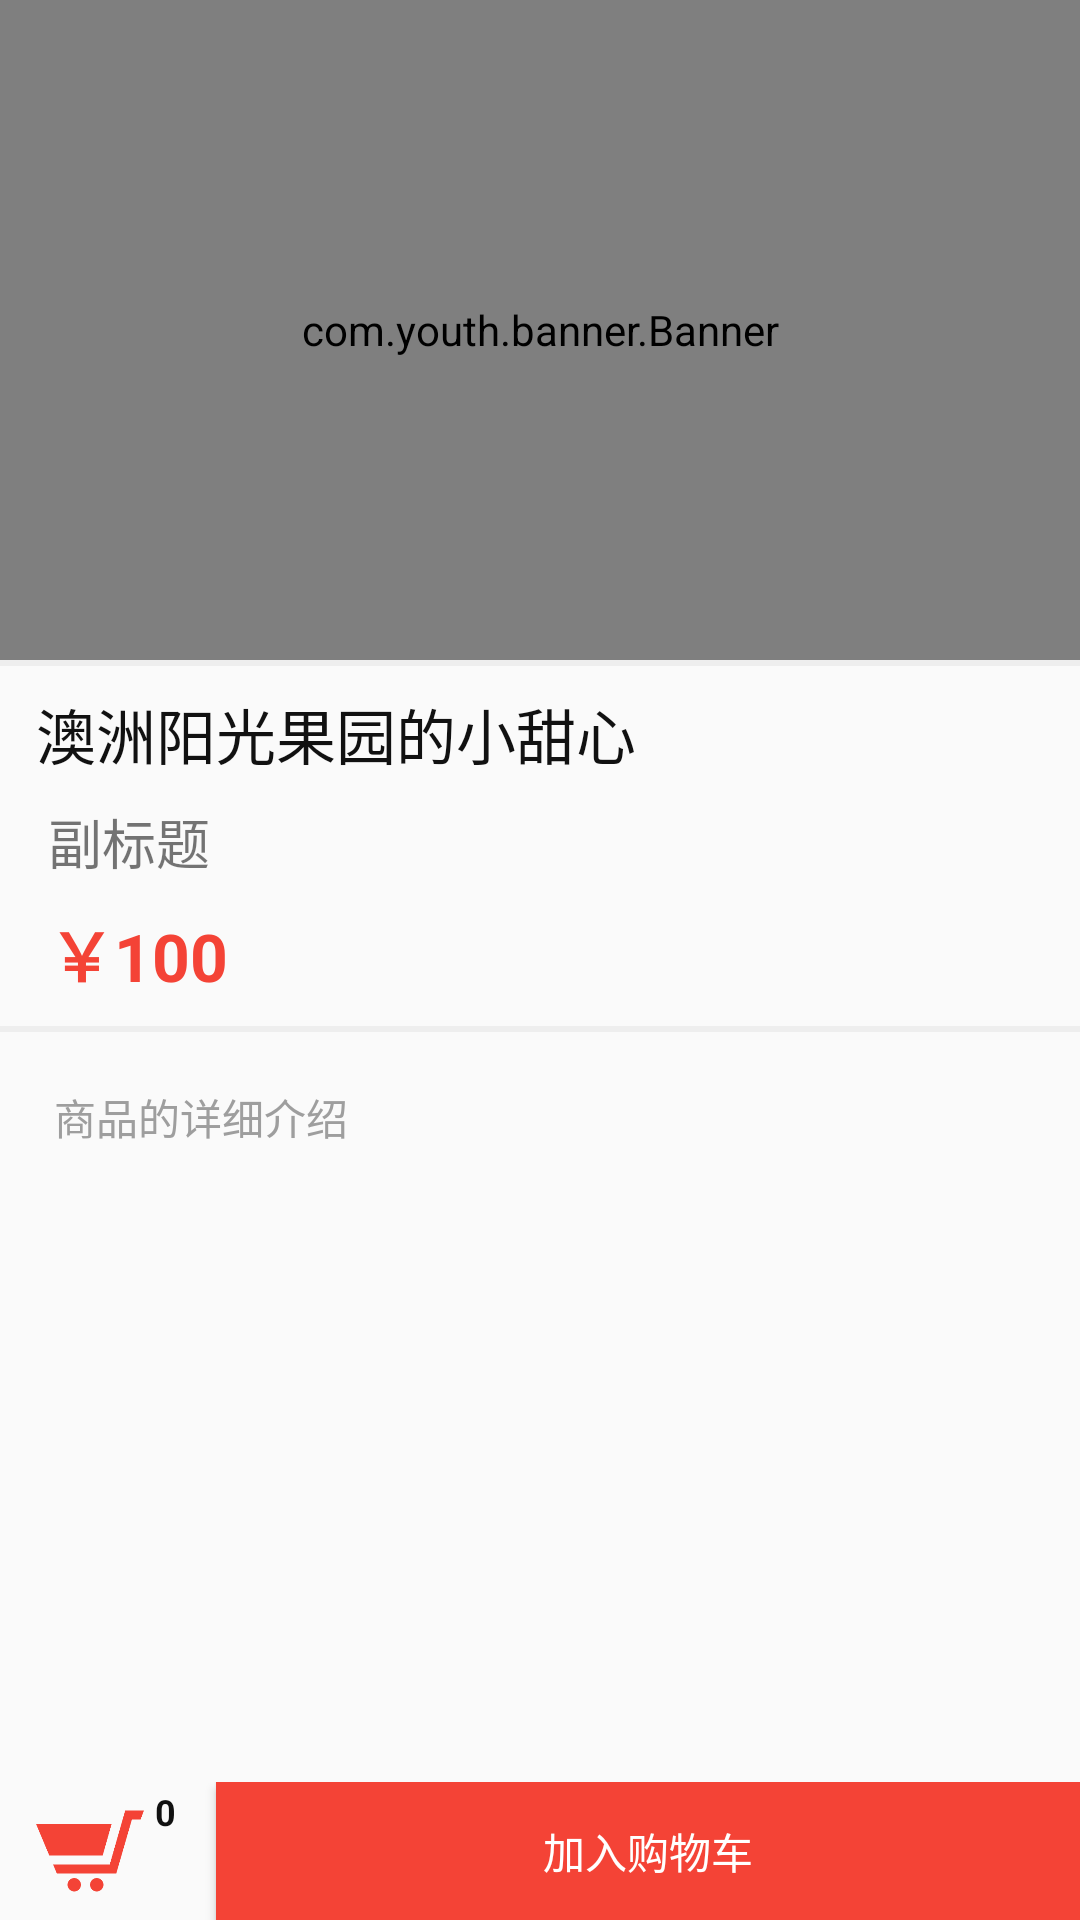

The Android layout XML behind this screen, and the referenced resources:
<!-- AndroidManifest.xml: application theme AppTheme -->
<!-- res/layout/activity_product.xml -->
<?xml version="1.0" encoding="utf-8"?>
<LinearLayout xmlns:android="http://schemas.android.com/apk/res/android"
    android:layout_width="match_parent"
    android:layout_height="match_parent"
    android:orientation="vertical">

    <android.support.v4.widget.NestedScrollView
        android:layout_width="match_parent"
        android:layout_height="match_parent"
        android:layout_weight="1">

        <LinearLayout
            android:layout_width="match_parent"
            android:layout_height="0dp"

            android:orientation="vertical">

            <com.youth.banner.Banner
                android:id="@+id/banner"
                android:layout_width="match_parent"
                android:layout_height="220dp" />

            <View
                android:layout_width="match_parent"
                android:layout_height="2dp"
                android:background="@color/colorLightGray" />

            <TextView
                android:id="@+id/title"
                android:layout_width="match_parent"
                android:layout_height="wrap_content"
                android:layout_marginLeft="12dp"
                android:layout_marginTop="8dp"
                android:text="澳洲阳光果园的小甜心"
                android:textColor="@color/colorBlack"
                android:textSize="20sp" />

            <TextView
                android:id="@+id/subtitle"
                android:layout_width="match_parent"
                android:layout_height="wrap_content"
                android:layout_marginLeft="16dp"
                android:layout_marginTop="8dp"
                android:text="副标题"
                android:textSize="18sp" />

            <TextView
                android:id="@+id/price"
                android:layout_width="match_parent"
                android:layout_height="wrap_content"
                android:layout_marginLeft="16dp"
                android:layout_marginTop="8dp"
                android:text="￥100"
                android:textColor="@color/colorRed"
                android:textSize="22sp"
                android:textStyle="bold" />

            <View
                android:layout_width="match_parent"
                android:layout_height="2dp"
                android:layout_marginTop="8dp"
                android:background="@color/colorLightGray" />

            <TextView
                android:id="@+id/detail"
                android:layout_width="match_parent"
                android:layout_height="match_parent"
                android:padding="18dp"
                android:text="商品的详细介绍"
                android:textColor="@color/colorGray"
                android:textSize="14sp" />
        </LinearLayout>
    </android.support.v4.widget.NestedScrollView>

    <LinearLayout
        android:layout_width="match_parent"
        android:layout_height="46dp"
        android:orientation="horizontal"
        android:weightSum="5">

        <FrameLayout
            android:id="@+id/shoppingcart_layout"
            android:layout_width="match_parent"
            android:layout_height="match_parent"
            android:layout_weight="4">

            <ImageView
                android:id="@+id/shoppingcart"
                android:layout_width="36dp"
                android:layout_height="36dp"
                android:layout_gravity="center_vertical"
                android:layout_marginLeft="12dp"
                android:src="@drawable/shopping_cart" />

            <TextView
                android:id="@+id/number"
                android:layout_width="30dp"
                android:layout_height="20dp"
                android:layout_marginLeft="40dp"
                android:gravity="center"
                android:text="0"
                android:textColor="@color/colorBlack"
                android:textSize="12sp"
                android:textStyle="bold" />
        </FrameLayout>

        <Button
            android:id="@+id/add_to_shopping_cart"
            android:layout_width="match_parent"
            android:layout_height="match_parent"
            android:layout_weight="1"
            android:background="@color/colorRed"
            android:text="加入购物车"
            android:textColor="@color/colorWhite" />
    </LinearLayout>

</LinearLayout>
<!-- resources referenced by this layout -->
<resources>
  <color name="colorBlack">#111111</color>
  <color name="colorGray">#9E9E9E</color>
  <color name="colorLightGray">#EEEEEE</color>
  <color name="colorRed">#F44336</color>
  <color name="colorWhite">#ffffff</color>
  <!-- drawable shopping_cart: png bitmap (drawable, 4889 bytes) -->
  <style name="AppTheme" parent="Theme.AppCompat.Light.NoActionBar">
          
          <item name="colorPrimary">@color/colorPrimary</item>
          <item name="colorPrimaryDark">@color/colorPrimaryDark</item>
          <item name="colorAccent">@color/colorAccent</item>
      </style>
  <color name="colorPrimary">#3F51B5</color>
  <color name="colorPrimaryDark">#303F9F</color>
  <color name="colorAccent">#FF4081</color>
</resources>
